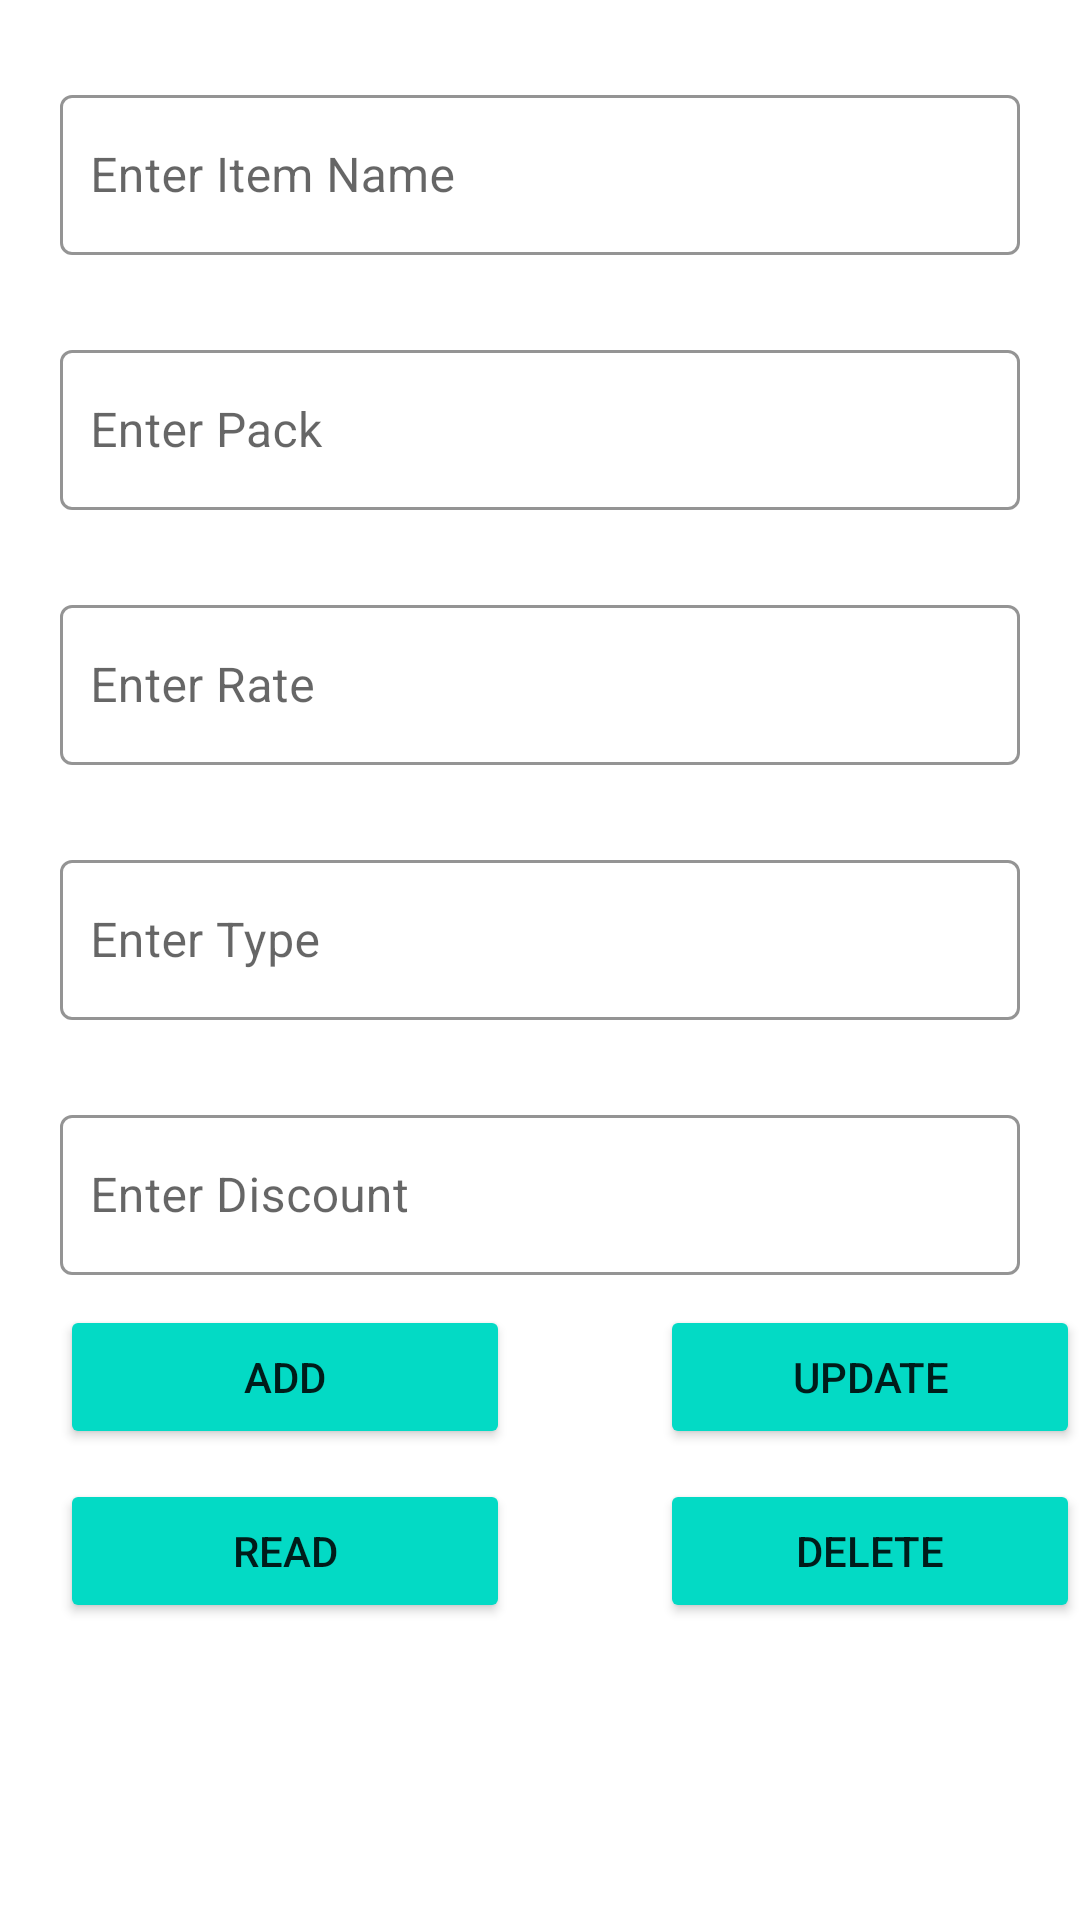

Android layout source for this screen:
<!-- AndroidManifest.xml: application theme Theme.EMEDS -->
<!-- res/layout/activity_for_admins.xml -->
<?xml version="1.0" encoding="utf-8"?>
<androidx.constraintlayout.widget.ConstraintLayout xmlns:android="http://schemas.android.com/apk/res/android"
    xmlns:app="http://schemas.android.com/apk/res-auto"
    xmlns:tools="http://schemas.android.com/tools"
    android:layout_width="match_parent"
    android:layout_height="match_parent"
    tools:context=".activities.ForAdmin">


    <LinearLayout
        android:id="@+id/DataLayout"
        android:layout_width="match_parent"
        android:layout_height="wrap_content"

        android:orientation="vertical"
        app:layout_constraintLeft_toLeftOf="parent"
        app:layout_constraintRight_toRightOf="parent"
        app:layout_constraintTop_toTopOf="parent"
        tools:ignore="ObsoleteLayoutParam">


        <com.google.android.material.textfield.TextInputLayout
            style="@style/InputText_Border"
            android:layout_width="match_parent"
            android:layout_height="60dp"
            android:layout_marginStart="20dp"
            android:layout_marginTop="25dp"
            android:layout_marginEnd="20dp"
            android:focusableInTouchMode="true"
            android:theme="@style/InputText_Border"
            android:visibility="visible"
            app:hintEnabled="true"
            app:hintTextAppearance="@style/TextLabel">

            <com.google.android.material.textfield.TextInputEditText
                android:id="@+id/edittextName"
                android:layout_width="match_parent"
                android:layout_height="match_parent"
                android:hint="Enter Item Name"

                android:inputType="textEmailAddress"
                android:maxLines="1"
                android:padding="10dp" />
        </com.google.android.material.textfield.TextInputLayout>

        <com.google.android.material.textfield.TextInputLayout
            style="@style/InputText_Border"
            android:layout_width="match_parent"
            android:layout_height="60dp"
            android:layout_marginStart="20dp"
            android:layout_marginTop="25dp"
            android:layout_marginEnd="20dp"
            android:focusableInTouchMode="true"
            android:theme="@style/InputText_Border"
            android:visibility="visible"
            app:hintEnabled="true"
            app:hintTextAppearance="@style/TextLabel">

            <com.google.android.material.textfield.TextInputEditText
                android:id="@+id/edittextPack"
                android:layout_width="match_parent"
                android:layout_height="match_parent"
                android:hint="Enter Pack"
                android:inputType="textEmailAddress"
                android:maxLines="1"
                android:padding="10dp" />
        </com.google.android.material.textfield.TextInputLayout>


        <com.google.android.material.textfield.TextInputLayout
            style="@style/InputText_Border"
            android:layout_width="match_parent"
            android:layout_height="60dp"
            android:layout_marginStart="20dp"
            android:layout_marginTop="25dp"
            android:layout_marginEnd="20dp"
            android:focusableInTouchMode="true"
            android:theme="@style/InputText_Border"
            android:visibility="visible"
            app:hintEnabled="true"
            app:hintTextAppearance="@style/TextLabel">

            <com.google.android.material.textfield.TextInputEditText
                android:id="@+id/edittextRate"
                android:layout_width="match_parent"
                android:layout_height="match_parent"
                android:hint="Enter Rate"
                android:maxLines="1"
                android:padding="10dp" />
        </com.google.android.material.textfield.TextInputLayout>

        <com.google.android.material.textfield.TextInputLayout
            style="@style/InputText_Border"
            android:layout_width="match_parent"
            android:layout_height="60dp"
            android:layout_marginStart="20dp"
            android:layout_marginTop="25dp"
            android:layout_marginEnd="20dp"
            android:focusableInTouchMode="true"
            android:theme="@style/InputText_Border"
            android:visibility="visible"
            app:hintEnabled="true"
            app:hintTextAppearance="@style/TextLabel">

            <com.google.android.material.textfield.TextInputEditText
                android:id="@+id/edittextType"
                android:layout_width="match_parent"
                android:layout_height="match_parent"
                android:hint="Enter Type"
                android:maxLines="1"
                android:padding="10dp" />

        </com.google.android.material.textfield.TextInputLayout>


        <com.google.android.material.textfield.TextInputLayout
            style="@style/InputText_Border"
            android:layout_width="match_parent"
            android:layout_height="60dp"
            android:layout_marginStart="20dp"
            android:layout_marginTop="25dp"
            android:layout_marginEnd="20dp"
            android:focusableInTouchMode="true"
            android:theme="@style/InputText_Border"
            android:visibility="visible"
            app:hintEnabled="true"
            app:hintTextAppearance="@style/TextLabel">

            <com.google.android.material.textfield.TextInputEditText
                android:id="@+id/edittextDiscount"
                android:layout_width="match_parent"
                android:layout_height="match_parent"
                android:hint="Enter Discount"
                android:inputType="text"
                android:maxLines="1"
                android:padding="10dp" />


        </com.google.android.material.textfield.TextInputLayout>


    </LinearLayout>

    <RelativeLayout
        android:layout_width="match_parent"
        android:layout_height="wrap_content"
        app:layout_constraintTop_toBottomOf="@+id/DataLayout">

        <Button
            android:id="@+id/addBtn"
            android:layout_width="150dp"
            android:layout_height="wrap_content"
            android:layout_marginLeft="20dp"
            android:layout_marginTop="10dp"
            android:backgroundTint="@color/teal_200"
            android:text="Add" />

        <Button
            android:id="@+id/updateBtn"
            android:layout_width="150dp"
            android:layout_height="wrap_content"
            android:layout_marginLeft="50dp"
            android:layout_marginTop="10dp"
            android:layout_toRightOf="@+id/addBtn"
            android:backgroundTint="@color/teal_200"
            android:text="Update" />

        <Button
            android:id="@+id/readBtn"
            android:layout_width="150dp"
            android:layout_height="wrap_content"
            android:layout_below="@+id/addBtn"
            android:layout_marginLeft="20dp"
            android:layout_marginTop="10dp"
            android:backgroundTint="@color/teal_200"
            android:text="Read" />

        <Button
            android:id="@+id/deleteBtn"
            android:layout_width="150dp"
            android:layout_height="wrap_content"
            android:layout_below="@+id/addBtn"
            android:layout_marginLeft="50dp"
            android:layout_marginTop="10dp"
            android:layout_toRightOf="@+id/addBtn"
            android:backgroundTint="@color/teal_200"
            android:text="Delete" />


    </RelativeLayout>


</androidx.constraintlayout.widget.ConstraintLayout>
<!-- resources referenced by this layout -->
<resources>
  <color name="teal_200">#FF03DAC5</color>
  <style name="InputText_Border" parent="Widget.MaterialComponents.TextInputLayout.OutlinedBox">
          <item name="boxStrokeColor">@color/black</item>
          <item name="boxStrokeWidth">1dp</item>
          <item name="cornerRadius">6dp</item>
      </style>
  <style name="TextLabel" parent="TextAppearance.Design.Hint">
          <item name="android:textSize">15sp</item>
      </style>
  <style name="Theme.EMEDS" parent="Theme.MaterialComponents.DayNight.DarkActionBar">
          
          <item name="colorPrimary">@color/purple_500</item>
          <item name="colorPrimaryVariant">@color/purple_700</item>
          <item name="colorOnPrimary">@color/white</item>
          
          <item name="colorSecondary">@color/teal_200</item>
          <item name="colorSecondaryVariant">@color/teal_700</item>
          <item name="colorOnSecondary">@color/black</item>
          
          <item name="android:statusBarColor" tools:targetApi="l">?attr/colorPrimaryVariant</item>
          
      </style>
  <color name="black">#FF000000</color>
  <color name="purple_500">#FF6200EE</color>
  <color name="purple_700">#FF3700B3</color>
  <color name="white">#FFFFFFFF</color>
  <color name="teal_700">#FF018786</color>
</resources>
